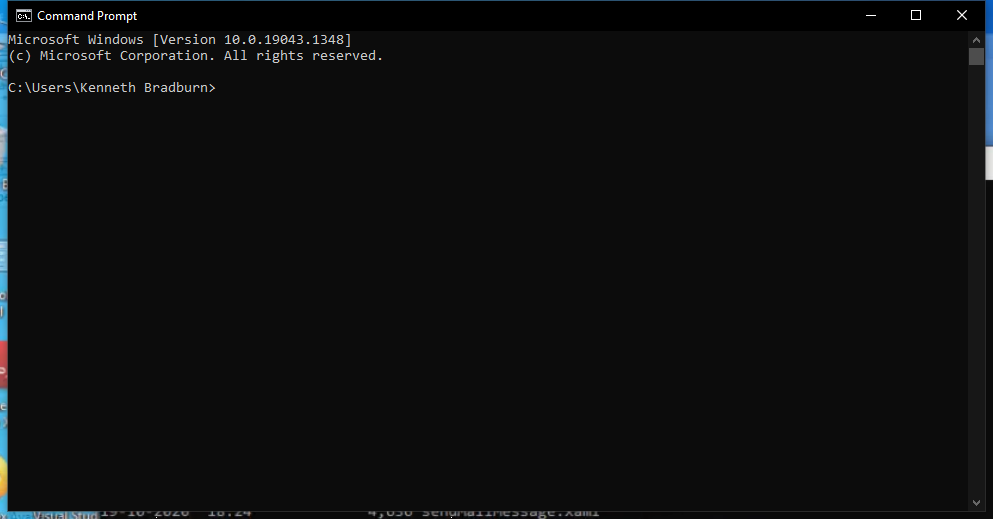
Workflow: DeleteFilesCreated

Step 1: Use Application: Command Prompt on the element in window 'Command Prompt' (cmd.exe)

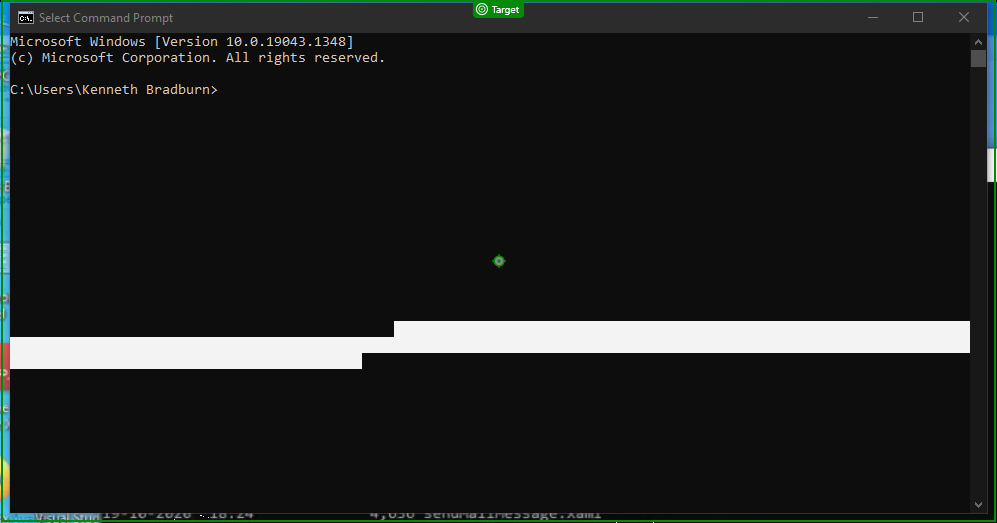
Step 2: type "["rmdir /Q /S "+in_downloadsFolderPath+"[k(enter)]"]" into 'Select Command Prompt'

Step 3: type "rmdir /Q /S OutputFiles[k(enter)]" into 'Select Command Prompt' (same screen as step 2)

Step 4: type "rmdir /Q /S WordEntities[k(enter)]" into 'Select Command Prompt' (same screen as step 2)